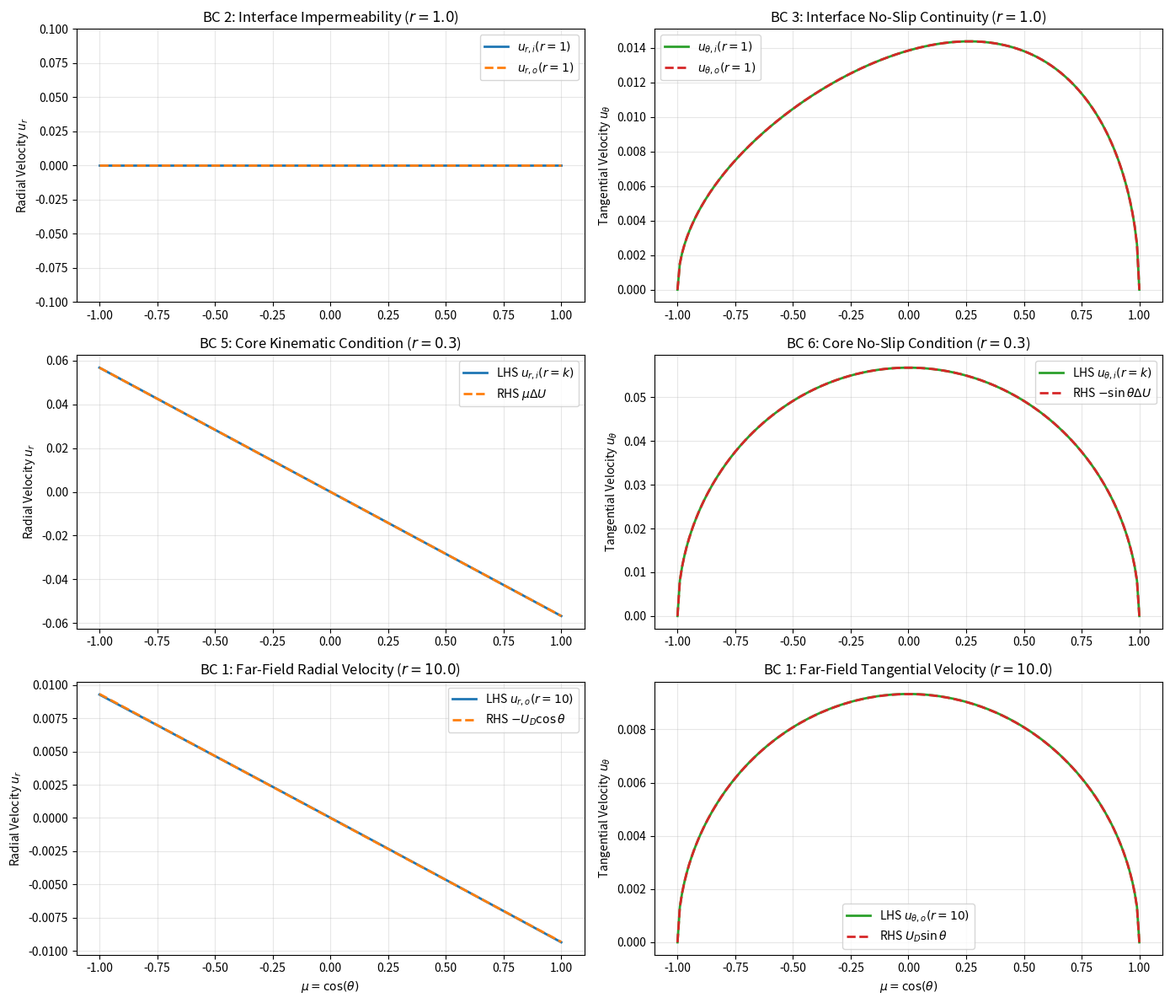

Reproduce this figure in Python.
import numpy as np
import matplotlib.pyplot as plt

def get_legendre_and_derivs(mew, N):
    """
    Computes Legendre polynomials P_n(mew) and their derivatives P'_n(mew)
    for n = 1 to N.
    """
    mew = np.atleast_1d(mew)
    V = np.polynomial.legendre.legvander(mew, N)
    P = V[:, 1 : N + 1]  # shape (len(mew), N)
    
    dP_list = []
    for n in range(1, N + 1):
        c = np.zeros(n + 1)
        c[n] = 1.0
        der_c = np.polynomial.legendre.legder(c)
        dp_val = np.polynomial.legendre.legval(mew, der_c)
        dP_list.append(dp_val)
    dP = np.column_stack(dP_list)  # shape (len(mew), N)
    return P, dP

def assemble_A(N, k, lambda_val):
    """
    Assembles the linear system matrix A of size (5N + 3) x (5N + 3).
    Here, the 5th variable of group n, x[5*i + 4] (for i >= 1), represents G^o_n.
    """
    total_rows = 5 * N + 3
    A = np.zeros((total_rows, total_rows))

    # Block N1: Shear stress balance at interface r = 1
    for i in range(N):
        n_val = i + 1
        N_one_coeff = 2.0 * (2.0 * n_val + 1.0) * (1.0 / (n_val * (n_val + 1.0)))
        A[i, 5 * i] = -N_one_coeff * n_val * (n_val + 2.0) * lambda_val
        A[i, 5 * i + 1] = -N_one_coeff * (n_val * n_val - 1.0) * lambda_val
        A[i, 5 * i + 2] = -N_one_coeff * (n_val * n_val - 1.0) * lambda_val
        A[i, 5 * i + 3] = -N_one_coeff * n_val * (n_val + 2.0) * lambda_val
        if i != 0:
            # Enforce G^o_n coupling term
            A[i, 5 * i + 4] = N_one_coeff * ((n_val * n_val - 1.0) - n_val * (n_val + 2.0))
    # n = 1 coupling to H^o_1 (index 5N)
    A[0, 5 * N] = 9.0

    # Block N2: Kinematic BC (impermeability) at droplet interface r = 1
    for i in range(N):
        r_row = N + i
        A[r_row, 5 * i] = 1.0
        A[r_row, 5 * i + 1] = 1.0
        A[r_row, 5 * i + 2] = 1.0
        A[r_row, 5 * i + 3] = 1.0

    # Block N3: Tangential velocity continuity at interface r = 1
    r_row = 2 * N
    # n = 1 mode: coupled to H^o_1 (5N) and U_D (5N+1)
    A[r_row, 0] = -4.0
    A[r_row, 1] = -2.0
    A[r_row, 2] = -1.0
    A[r_row, 3] = 1.0
    A[r_row, 5 * N] = -2.0
    A[r_row, 5 * N + 1] = -1.0 / 3.0  # Reconciled coefficient
    # n >= 2 modes: coupled to G^o_n (5i+4)
    for i in range(1, N):
        n_val = i + 1
        A[r_row + i, 5 * i] = -(n_val + 3.0)
        A[r_row + i, 5 * i + 1] = -(n_val + 1.0)
        A[r_row + i, 5 * i + 2] = -(2.0 - n_val)
        A[r_row + i, 5 * i + 3] = n_val
        A[r_row + i, 5 * i + 4] = 2.0

    # Block N4: Core boundary condition for u_theta at r = k
    r_row = 3 * N
    # n = 1 mode: coupled to relative core velocity delta_U (5N+2)
    A[r_row, 0] = 6.0 * (k ** 2)
    A[r_row, 1] = 3.0
    A[r_row, 2] = 1.5 * (k ** -1)
    A[r_row, 3] = -1.5 * (k ** -3)
    A[r_row, 5 * N + 2] = -1.0
    # n >= 2 modes
    for i in range(1, N):
        n_val = i + 1
        A[r_row + i, 5 * i] = (n_val + 3.0) * (k ** (n_val + 1.0))
        A[r_row + i, 5 * i + 1] = (n_val + 1.0) * (k ** (n_val - 1.0))
        A[r_row + i, 5 * i + 2] = (-n_val + 2.0) * (k ** -n_val)
        A[r_row + i, 5 * i + 3] = -n_val * (k ** (-n_val - 2.0))

    # Block N5: Core boundary condition for u_r at r = k
    r_row = 4 * N
    # n = 1 mode: coupled to relative core velocity delta_U (5N+2)
    A[r_row, 0] = 3.0 * (k ** 2)
    A[r_row, 1] = 3.0
    A[r_row, 2] = 3.0 * (k ** -1)
    A[r_row, 3] = 3.0 * (k ** -3)
    A[r_row, 5 * N + 2] = -1.0
    # n >= 2 modes
    for i in range(1, N):
        n_val = i + 1
        A[r_row + i, 5 * i] = k ** (n_val + 1.0)
        A[r_row + i, 5 * i + 1] = k ** (n_val - 1.0)
        A[r_row + i, 5 * i + 2] = k ** -n_val
        A[r_row + i, 5 * i + 3] = k ** (-n_val - 2.0)

    # Constraint Rows
    A[5 * N, 4] = 1.0
    A[5 * N, 5 * N + 1] = -1.0 / 3.0
    A[5 * N, 5 * N] = 1.0

    A[5 * N + 1, 4] = 1.0
    A[5 * N + 2, 2] = 1.0

    return A

def assemble_b(N, Ma):
    """
    Assembles the right-hand-side vector b of size 5N + 3.
    """
    total_rows = 5 * N + 3
    b = np.zeros(total_rows)
    for i in range(N):
        b[i] = Ma * (0.1 ** (i + 1))
    b[5 * N + 2] = -(1.0 / 12.0) * (1.0 / np.pi)
    return b

def evaluate_fields(x, mew_vals, N, k):
    """
    Computes field velocities at the boundaries (r = 1.0, r = k, r = 10.0)
    for testing.
    """
    P, dP = get_legendre_and_derivs(mew_vals, N)
    n = np.arange(1, N + 1)
    sin_theta = np.sqrt(1.0 - mew_vals**2)
    P_associated = sin_theta[:, np.newaxis] * dP
    factor_theta = -(2 * n + 1) / (n * (n + 1))
    
    # Reconstruct coefficients
    E_i = x[0 : 5 * N : 5]
    F_i = x[1 : 5 * N : 5]
    G_i = x[2 : 5 * N : 5]
    H_i = x[3 : 5 * N : 5]
    
    E_o = np.zeros(N)
    F_o = np.zeros(N)
    G_o = np.zeros(N)
    H_o = np.zeros(N)
    
    U_D = x[5 * N + 1]
    delta_U = x[5 * N + 2]
    
    F_o[0] = -U_D / 3.0
    G_o[0] = x[4]
    H_o[0] = x[5 * N]
    for i in range(1, N):
        G_o[i] = x[5 * i + 4]
        H_o[i] = -G_o[i]
        
    # --- BC 2 & 3: Droplet Interface (r = 1) ---
    r = 1.0
    # Radial Velocity
    bracket_ur_i = E_i * (r ** (n + 1)) + F_i * (r ** (n - 1)) + G_i * (r ** (-n)) + H_i * (r ** (-n - 2))
    ur_i_1 = np.sum((2 * n + 1) * bracket_ur_i * P, axis=1)
    
    bracket_ur_o = E_o * (r ** (n + 1)) + F_o * (r ** (n - 1)) + G_o * (r ** (-n)) + H_o * (r ** (-n - 2))
    ur_o_1 = np.sum((2 * n + 1) * bracket_ur_o * P, axis=1)
    
    # Tangential Velocity
    bracket_ut_i = (n + 3) * E_i * (r ** (n + 1)) + (n + 1) * F_i * (r ** (n - 1)) + (2 - n) * G_i * (r ** (-n)) - n * H_i * (r ** (-n - 2))
    ut_i_1 = np.sum(factor_theta * bracket_ut_i * P_associated, axis=1)
    
    bracket_ut_o = (n + 3) * E_o * (r ** (n + 1)) + (n + 1) * F_o * (r ** (n - 1)) + (2 - n) * G_o * (r ** (-n)) - n * H_o * (r ** (-n - 2))
    ut_o_1 = np.sum(factor_theta * bracket_ut_o * P_associated, axis=1)
    
    # --- BC 5 & 6: Core Boundary (r = k) ---
    r = k
    # Radial Velocity
    bracket_ur_core = E_i * (r ** (n + 1)) + F_i * (r ** (n - 1)) + G_i * (r ** (-n)) + H_i * (r ** (-n - 2))
    ur_i_k = np.sum((2 * n + 1) * bracket_ur_core * P, axis=1)
    ur_rhs_k = delta_U * mew_vals
    
    # Tangential Velocity
    bracket_ut_core = (n + 3) * E_i * (r ** (n + 1)) + (n + 1) * F_i * (r ** (n - 1)) + (2 - n) * G_i * (r ** (-n)) - n * H_i * (r ** (-n - 2))
    ut_i_k = np.sum(factor_theta * bracket_ut_core * P_associated, axis=1)
    ut_rhs_k = -delta_U * sin_theta
    
    # --- BC 1: Far Field limit (evaluated at large r = R_inf) ---
    r_inf = 10.0
    bracket_ur_inf = E_o * (r_inf ** (n + 1)) + F_o * (r_inf ** (n - 1)) + G_o * (r_inf ** (-n)) + H_o * (r_inf ** (-n - 2))
    ur_inf = np.sum((2 * n + 1) * bracket_ur_inf * P, axis=1)
    ur_inf_analytical = -U_D * mew_vals
    
    bracket_ut_inf = (n + 3) * E_o * (r_inf ** (n + 1)) + (n + 1) * F_o * (r_inf ** (n - 1)) + (2 - n) * G_o * (r_inf ** (-n)) - n * H_o * (r_inf ** (-n - 2))
    ut_inf = np.sum(factor_theta * bracket_ut_inf * P_associated, axis=1)
    ut_inf_analytical = U_D * sin_theta
    
    # --- BC 7 & 8: Constraints ---
    g_i_1 = G_i[0]
    g_o_1 = G_o[0]
    
    return {
        "ur_i_1": ur_i_1, "ur_o_1": ur_o_1,
        "ut_i_1": ut_i_1, "ut_o_1": ut_o_1,
        "ur_i_k": ur_i_k, "ur_rhs_k": ur_rhs_k,
        "ut_i_k": ut_i_k, "ut_rhs_k": ut_rhs_k,
        "ur_inf": ur_inf, "ur_inf_analytical": ur_inf_analytical,
        "ut_inf": ut_inf, "ut_inf_analytical": ut_inf_analytical,
        "g_i_1": g_i_1, "g_o_1": g_o_1
    }

def run_unit_tests(x, N, k, tolerance=1e-10):
    """
    Unit test harness that asserts all physical boundary conditions are satisfied
    within the specified tolerance.
    """
    mew_test = np.linspace(-1, 1, 100)
    data = evaluate_fields(x, mew_test, N, k)
    
    # BC 2: Interface radial velocity impermeability
    bc2_err_i = np.max(np.abs(data["ur_i_1"]))
    bc2_err_o = np.max(np.abs(data["ur_o_1"]))
    assert bc2_err_i < tolerance, f"BC 2 (Inner Impermeability) failed: Max error {bc2_err_i:.2e} exceeds tolerance {tolerance:.2e}"
    assert bc2_err_o < tolerance, f"BC 2 (Outer Impermeability) failed: Max error {bc2_err_o:.2e} exceeds tolerance {tolerance:.2e}"
    
    # BC 3: Interface no-slip tangential velocity continuity
    bc3_err = np.max(np.abs(data["ut_i_1"] - data["ut_o_1"]))
    assert bc3_err < tolerance, f"BC 3 (Tangential Continuity) failed: Max error {bc3_err:.2e} exceeds tolerance {tolerance:.2e}"
    
    # BC 5: Core boundary radial kinematic BC
    bc5_err = np.max(np.abs(data["ur_i_k"] - data["ur_rhs_k"]))
    assert bc5_err < tolerance, f"BC 5 (Core Radial Kinematic BC) failed: Max error {bc5_err:.2e} exceeds tolerance {tolerance:.2e}"
    
    # BC 6: Core boundary tangential no-slip BC
    bc6_err = np.max(np.abs(data["ut_i_k"] - data["ut_rhs_k"]))
    assert bc6_err < tolerance, f"BC 6 (Core Tangential BC) failed: Max error {bc6_err:.2e} exceeds tolerance {tolerance:.2e}"
    
    # BC 7: Core Drag Force Balance G_1^i = -1/(12 pi)
    target_g_i_1 = -1.0 / (12.0 * np.pi)
    bc7_err = np.abs(data["g_i_1"] - target_g_i_1)
    assert bc7_err < tolerance, f"BC 7 (Core Drag Constraint) failed: Error {bc7_err:.2e} exceeds tolerance {tolerance:.2e}"
    
    # BC 8: Droplet Force-Free condition G_1^o = 0
    bc8_err = np.abs(data["g_o_1"])
    assert bc8_err < tolerance, f"BC 8 (Droplet Force-Free Condition) failed: Error {bc8_err:.2e} exceeds tolerance {tolerance:.2e}"
    
    print("\n" + "="*50)
    print(" UNIT TEST SUITE: ALL PASSED ".center(50, "="))
    print("="*50)
    print(f"  [PASS] BC 2: Interface Impermeability (ur=0) | err={max(bc2_err_i, bc2_err_o):.1e}")
    print(f"  [PASS] BC 3: Tangential matching (ut_i=ut_o) | err={bc3_err:.1e}")
    print(f"  [PASS] BC 5: Core Radial Kinematic (ur_i=ur_k)| err={bc5_err:.1e}")
    print(f"  [PASS] BC 6: Core Tangential No-Slip (ut_i=ut_k)| err={bc6_err:.1e}")
    print(f"  [PASS] BC 7: Core Drag Force (G_1^i = -1/12pi) | err={bc7_err:.1e}")
    print(f"  [PASS] BC 8: Droplet Force-Free (G_1^o = 0)   | err={bc8_err:.1e}")
    print("="*50 + "\n")

def main():
    # Parameters configuration
    N = 6
    k = 0.3
    lambda_val = 0.5
    Ma = 1.0

    print(f"Solving multi-harmonic Stokes flow for N = {N}, k = {k}, lambda = {lambda_val}, Ma = {Ma}")
    
    # Solve system
    A = assemble_A(N, k, lambda_val)
    b = assemble_b(N, Ma)
    x = np.linalg.solve(A, b)

    print("\nSolved Coefficients Vector x:")
    for idx, val in enumerate(x):
        print(f"  x[{idx:2d}] = {val: .8e}")

    # Run unit testing suite (BCs 2, 3, 5, 6, 7, 8)
    run_unit_tests(x, N, k, tolerance=1e-10)

    # Evaluate boundary conditions for plotting
    mew_vals = np.linspace(-1, 1, 200)
    data = evaluate_fields(x, mew_vals, N, k)

    # Plot results
    fig, axs = plt.subplots(3, 2, figsize=(14, 12))

    # Panel 1: BC 2 Interface Radial
    axs[0, 0].plot(mew_vals, data['ur_i_1'], label=r"$u_{r,i}(r=1)$", color="tab:blue", lw=2)
    axs[0, 0].plot(mew_vals, data['ur_o_1'], label=r"$u_{r,o}(r=1)$", color="tab:orange", linestyle="--", lw=2)
    axs[0, 0].set_ylim(-0.1, 0.1)
    axs[0, 0].set_ylabel(r"Radial Velocity $u_r$")
    axs[0, 0].set_title("BC 2: Interface Impermeability ($r=1.0$)")
    axs[0, 0].legend()
    axs[0, 0].grid(True, alpha=0.3)

    # Panel 2: BC 3 Interface Tangential
    axs[0, 1].plot(mew_vals, data['ut_i_1'], label=r"$u_{\theta,i}(r=1)$", color="tab:green", lw=2)
    axs[0, 1].plot(mew_vals, data['ut_o_1'], label=r"$u_{\theta,o}(r=1)$", color="tab:red", linestyle="--", lw=2)
    axs[0, 1].set_ylabel(r"Tangential Velocity $u_\theta$")
    axs[0, 1].set_title("BC 3: Interface No-Slip Continuity ($r=1.0$)")
    axs[0, 1].legend()
    axs[0, 1].grid(True, alpha=0.3)

    # Panel 3: BC 5 Core Radial
    axs[1, 0].plot(mew_vals, data['ur_i_k'], label=r"LHS $u_{r,i}(r=k)$", color="tab:blue", lw=2)
    axs[1, 0].plot(mew_vals, data['ur_rhs_k'], label=r"RHS $\mu\Delta U$", color="tab:orange", linestyle="--", lw=2)
    axs[1, 0].set_ylabel(r"Radial Velocity $u_r$")
    axs[1, 0].set_title("BC 5: Core Kinematic Condition ($r=0.3$)")
    axs[1, 0].legend()
    axs[1, 0].grid(True, alpha=0.3)

    # Panel 4: BC 6 Core Tangential
    axs[1, 1].plot(mew_vals, data['ut_i_k'], label=r"LHS $u_{\theta,i}(r=k)$", color="tab:green", lw=2)
    axs[1, 1].plot(mew_vals, data['ut_rhs_k'], label=r"RHS $-\sin\theta\Delta U$", color="tab:red", linestyle="--", lw=2)
    axs[1, 1].set_ylabel(r"Tangential Velocity $u_\theta$")
    axs[1, 1].set_title("BC 6: Core No-Slip Condition ($r=0.3$)")
    axs[1, 1].legend()
    axs[1, 1].grid(True, alpha=0.3)

    # Panel 5: BC 1 Far Field Radial (at r = 10.0)
    axs[2, 0].plot(mew_vals, data['ur_inf'], label=r"LHS $u_{r,o}(r=10)$", color="tab:blue", lw=2)
    axs[2, 0].plot(mew_vals, data['ur_inf_analytical'], label=r"RHS $-U_D\cos\theta$", color="tab:orange", linestyle="--", lw=2)
    axs[2, 0].set_xlabel(r"$\mu = \cos(\theta)$")
    axs[2, 0].set_ylabel(r"Radial Velocity $u_r$")
    axs[2, 0].set_title("BC 1: Far-Field Radial Velocity ($r=10.0$)")
    axs[2, 0].legend()
    axs[2, 0].grid(True, alpha=0.3)

    # Panel 6: BC 1 Far Field Tangential (at r = 10.0)
    axs[2, 1].plot(mew_vals, data['ut_inf'], label=r"LHS $u_{\theta,o}(r=10)$", color="tab:green", lw=2)
    axs[2, 1].plot(mew_vals, data['ut_inf_analytical'], label=r"RHS $U_D\sin\theta$", color="tab:red", linestyle="--", lw=2)
    axs[2, 1].set_xlabel(r"$\mu = \cos(\theta)$")
    axs[2, 1].set_ylabel(r"Tangential Velocity $u_\theta$")
    axs[2, 1].set_title("BC 1: Far-Field Tangential Velocity ($r=10.0$)")
    axs[2, 1].legend()
    axs[2, 1].grid(True, alpha=0.3)

    plt.tight_layout()
    plot_path = "bc_plot_all.png"
    plt.savefig(plot_path, dpi=200)
    print(f"\nSaved boundary condition verification plot to: {plot_path}")
    plt.show()

if __name__ == "__main__":
    main()
